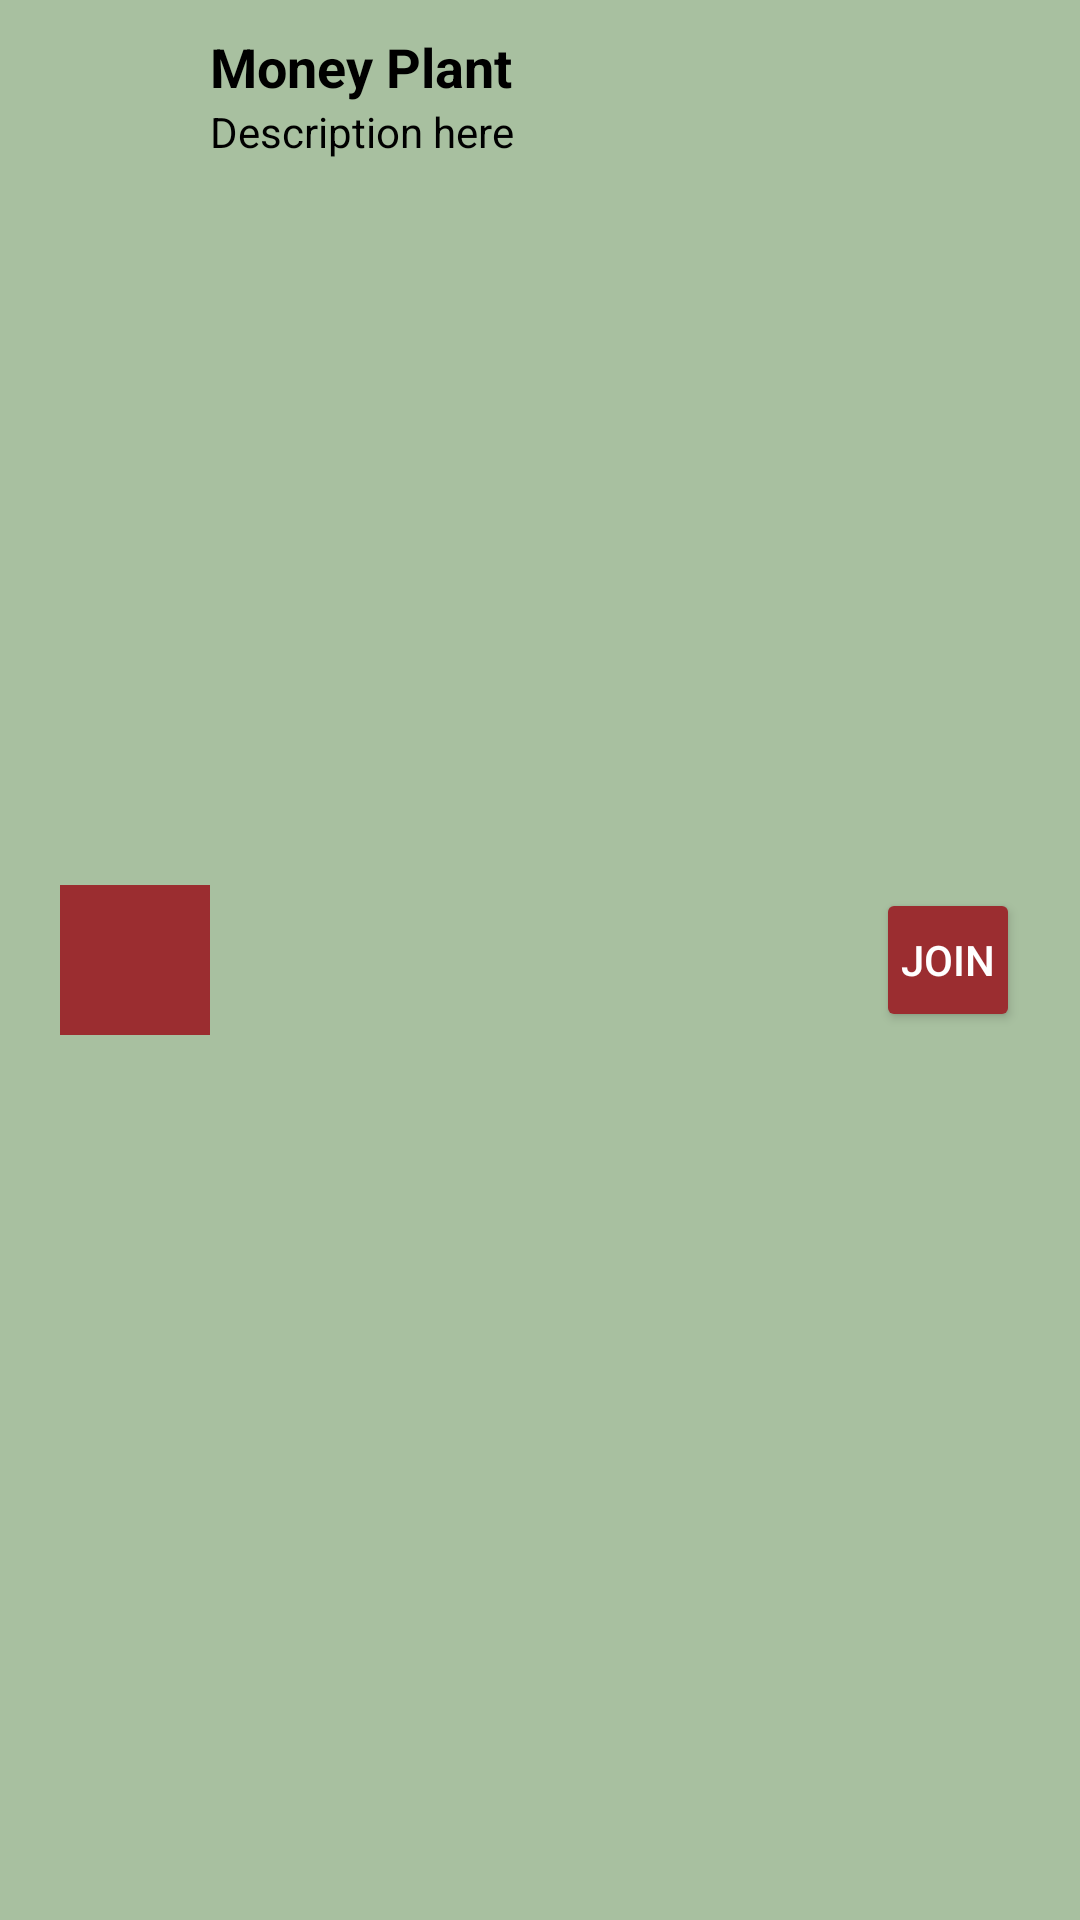

Layout XML and referenced resources for this Android screen:
<!-- AndroidManifest.xml: application theme Theme.plantpal -->
<!-- res/layout/plant_items.xml -->
<?xml version="1.0" encoding="utf-8"?>
<androidx.constraintlayout.widget.ConstraintLayout
    xmlns:android="http://schemas.android.com/apk/res/android"
    xmlns:app="http://schemas.android.com/apk/res-auto"
    android:layout_width="match_parent"
    android:layout_height="wrap_content"
    android:padding="10dp"
    android:background="@color/light_green">

    
    <View
        android:id="@+id/plantImage"
        android:layout_width="50dp"
        android:layout_height="50dp"
        android:background="@color/dark_red"
        android:layout_margin="10dp"
        app:layout_constraintStart_toStartOf="parent"
        app:layout_constraintTop_toTopOf="parent"
        app:layout_constraintBottom_toBottomOf="parent"/>

    
    <TextView
        android:id="@+id/plantName"
        android:layout_width="wrap_content"
        android:layout_height="wrap_content"
        android:text="@string/money_plant"
        android:textSize="18sp"
        android:textColor="@color/black"
        android:textStyle="bold"
        app:layout_constraintStart_toEndOf="@id/plantImage"
        app:layout_constraintTop_toTopOf="parent"/>

    
    <TextView
        android:id="@+id/plantDescription"
        android:layout_width="wrap_content"
        android:layout_height="wrap_content"
        android:text="@string/description_here"
        android:textSize="14sp"
        android:textColor="@color/black"
        app:layout_constraintStart_toEndOf="@id/plantImage"
        app:layout_constraintTop_toBottomOf="@id/plantName"/>

    
    <Button
        android:id="@+id/joinButton"
        android:layout_width="wrap_content"
        android:layout_height="48dp"
        android:minWidth="48dp"
        android:padding="8dp"
        android:text="@string/join"
        android:backgroundTint="@color/dark_red"
        android:textColor="@color/white"
        app:layout_constraintEnd_toEndOf="parent"
        app:layout_constraintTop_toTopOf="parent"
        app:layout_constraintBottom_toBottomOf="parent"
        android:layout_marginEnd="10dp"/>

</androidx.constraintlayout.widget.ConstraintLayout>
<!-- resources referenced by this layout -->
<resources>
  <color name="black">#000000</color>
  <color name="dark_red">#9B2D30</color>
  <color name="light_green">#A8C0A0</color>
  <color name="white">#FFFFFF</color>
  <string name="description_here">Description here</string>
  <string name="join">Join</string>
  <string name="money_plant">Money Plant</string>
  <style name="Theme.plantpal" parent="Base.Theme.plantpal" />
  <style name="Base.Theme.plantpal" parent="Theme.Material3.DayNight.NoActionBar">
          
          
      </style>
</resources>
